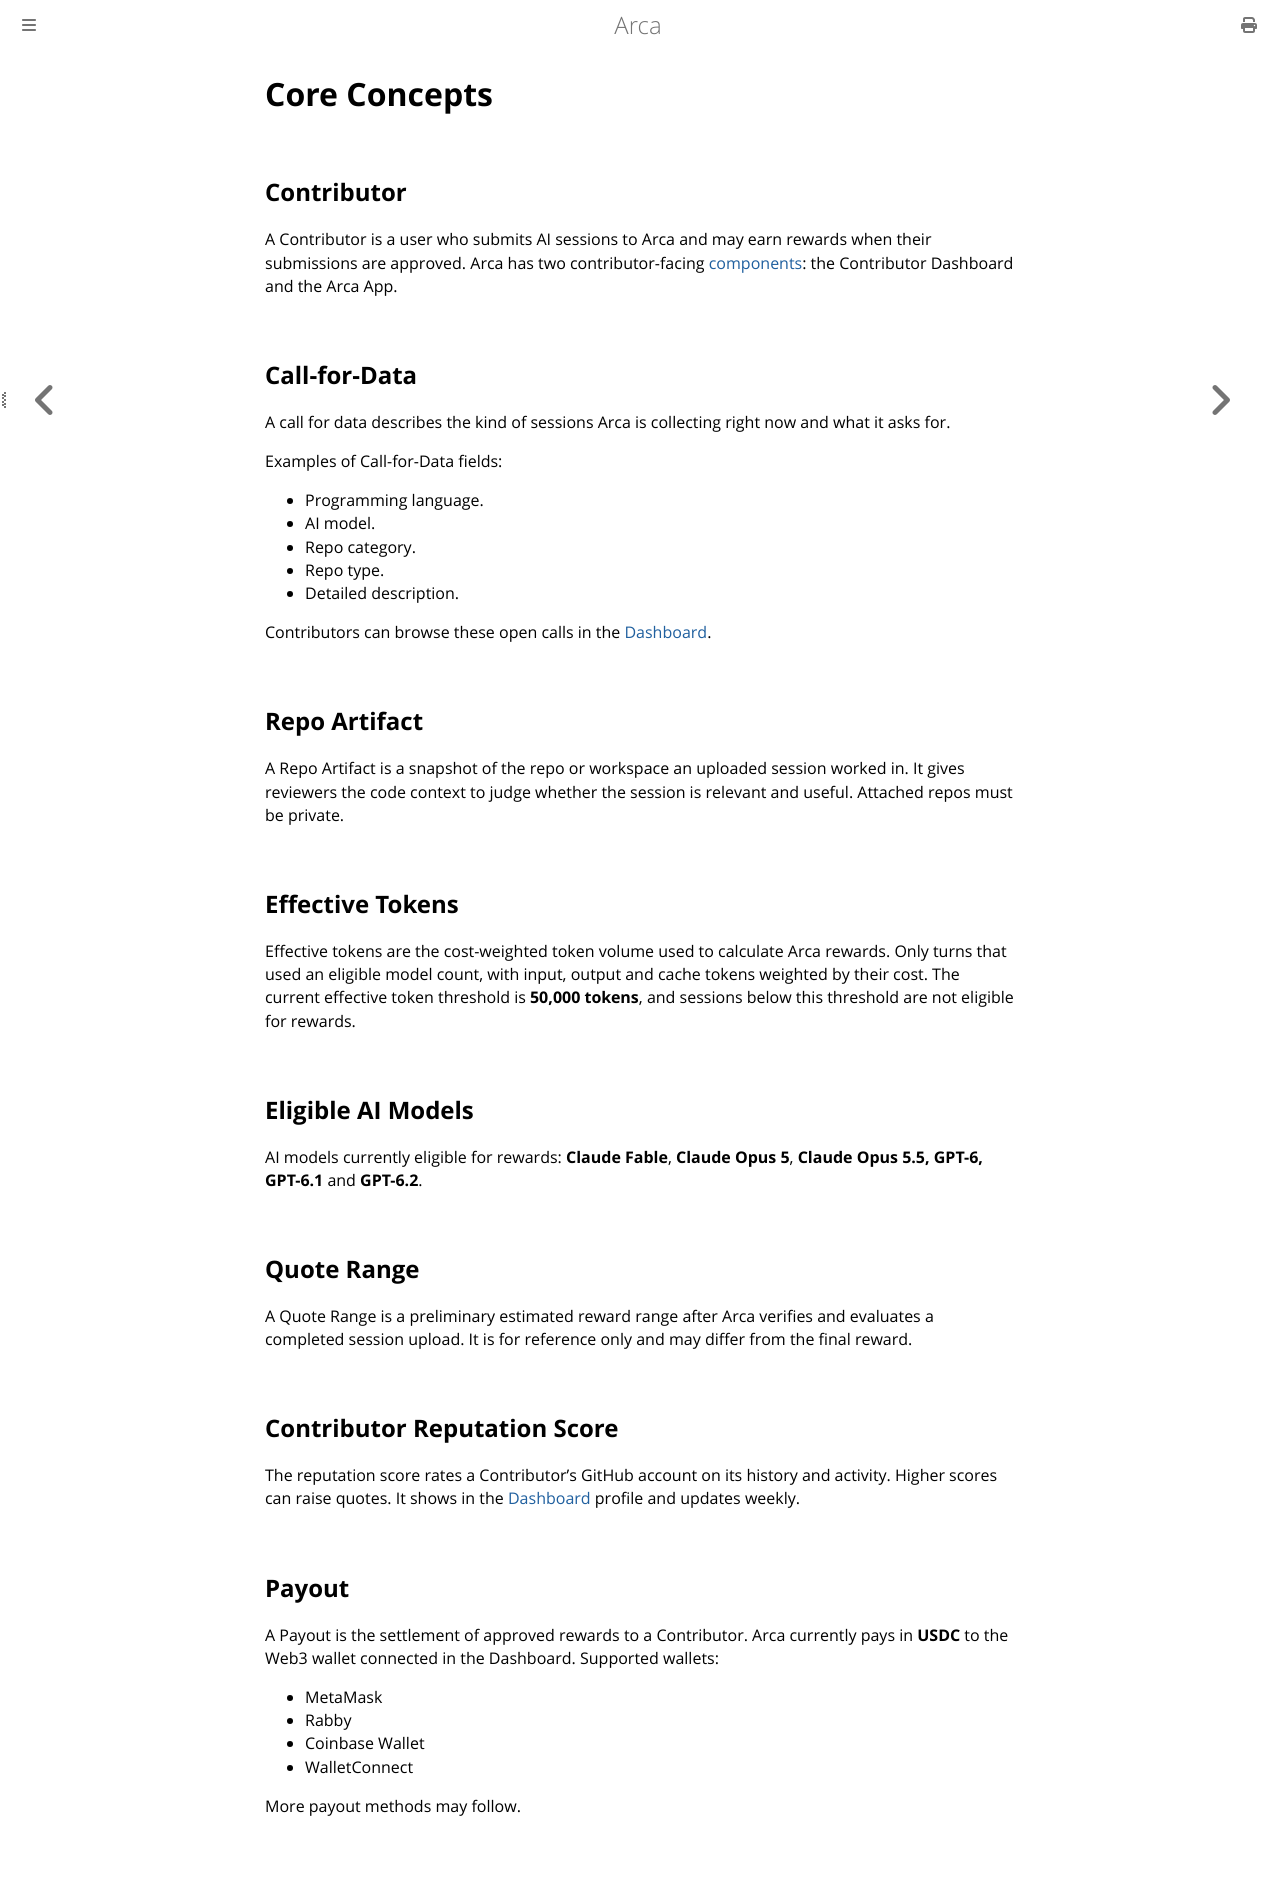

repository: brevis-network/arca-docs · page: 4.-core-concepts.html · generator: mdbook

# Core Concepts

## Contributor

A Contributor is a user who submits AI sessions to Arca and may earn rewards when their submissions are approved. Arca has two contributor-facing [components](2.-what-is-arca.md#how-arca-works): the Contributor Dashboard and the Arca App.

## Call-for-Data

A call for data describes the kind of sessions Arca is collecting right now and what it asks for.

Examples of Call-for-Data fields:

* Programming language.
* AI model.
* Repo category.
* Repo type.
* Detailed description.

Contributors can browse these open calls in the [Dashboard](7.-contributor-dashboard-guide.md).

## Repo Artifact

A Repo Artifact is a snapshot of the repo or workspace an uploaded session worked in. It gives reviewers the code context to judge whether the session is relevant and useful. Attached repos must be private.

## Effective Tokens

Effective tokens are the cost-weighted token volume used to calculate Arca rewards. Only turns that used an eligible model count, with input, output and cache tokens weighted by their cost. The current effective token threshold is **50,000 tokens**, and sessions below this threshold are not eligible for rewards.

## Eligible AI Models

AI models currently eligible for rewards: **Claude Fable**, **Claude Opus 5**, **Claude Opus 5.5, GPT-6, GPT-6.1** and **GPT-6.2**.

## Quote Range

A Quote Range is a preliminary estimated reward range after Arca verifies and evaluates a completed session upload. It is for reference only and may differ from the final reward.

## Contributor Reputation Score

The reputation score rates a Contributor's GitHub account on its history and activity. Higher scores can raise quotes. It shows in the [Dashboard](7.-contributor-dashboard-guide.md#connect-github) profile and updates weekly.

## Payout

A Payout is the settlement of approved rewards to a Contributor. Arca currently pays in **USDC** to the Web3 wallet connected in the Dashboard. Supported wallets:

* MetaMask
* Rabby
* Coinbase Wallet
* WalletConnect

More payout methods may follow.
